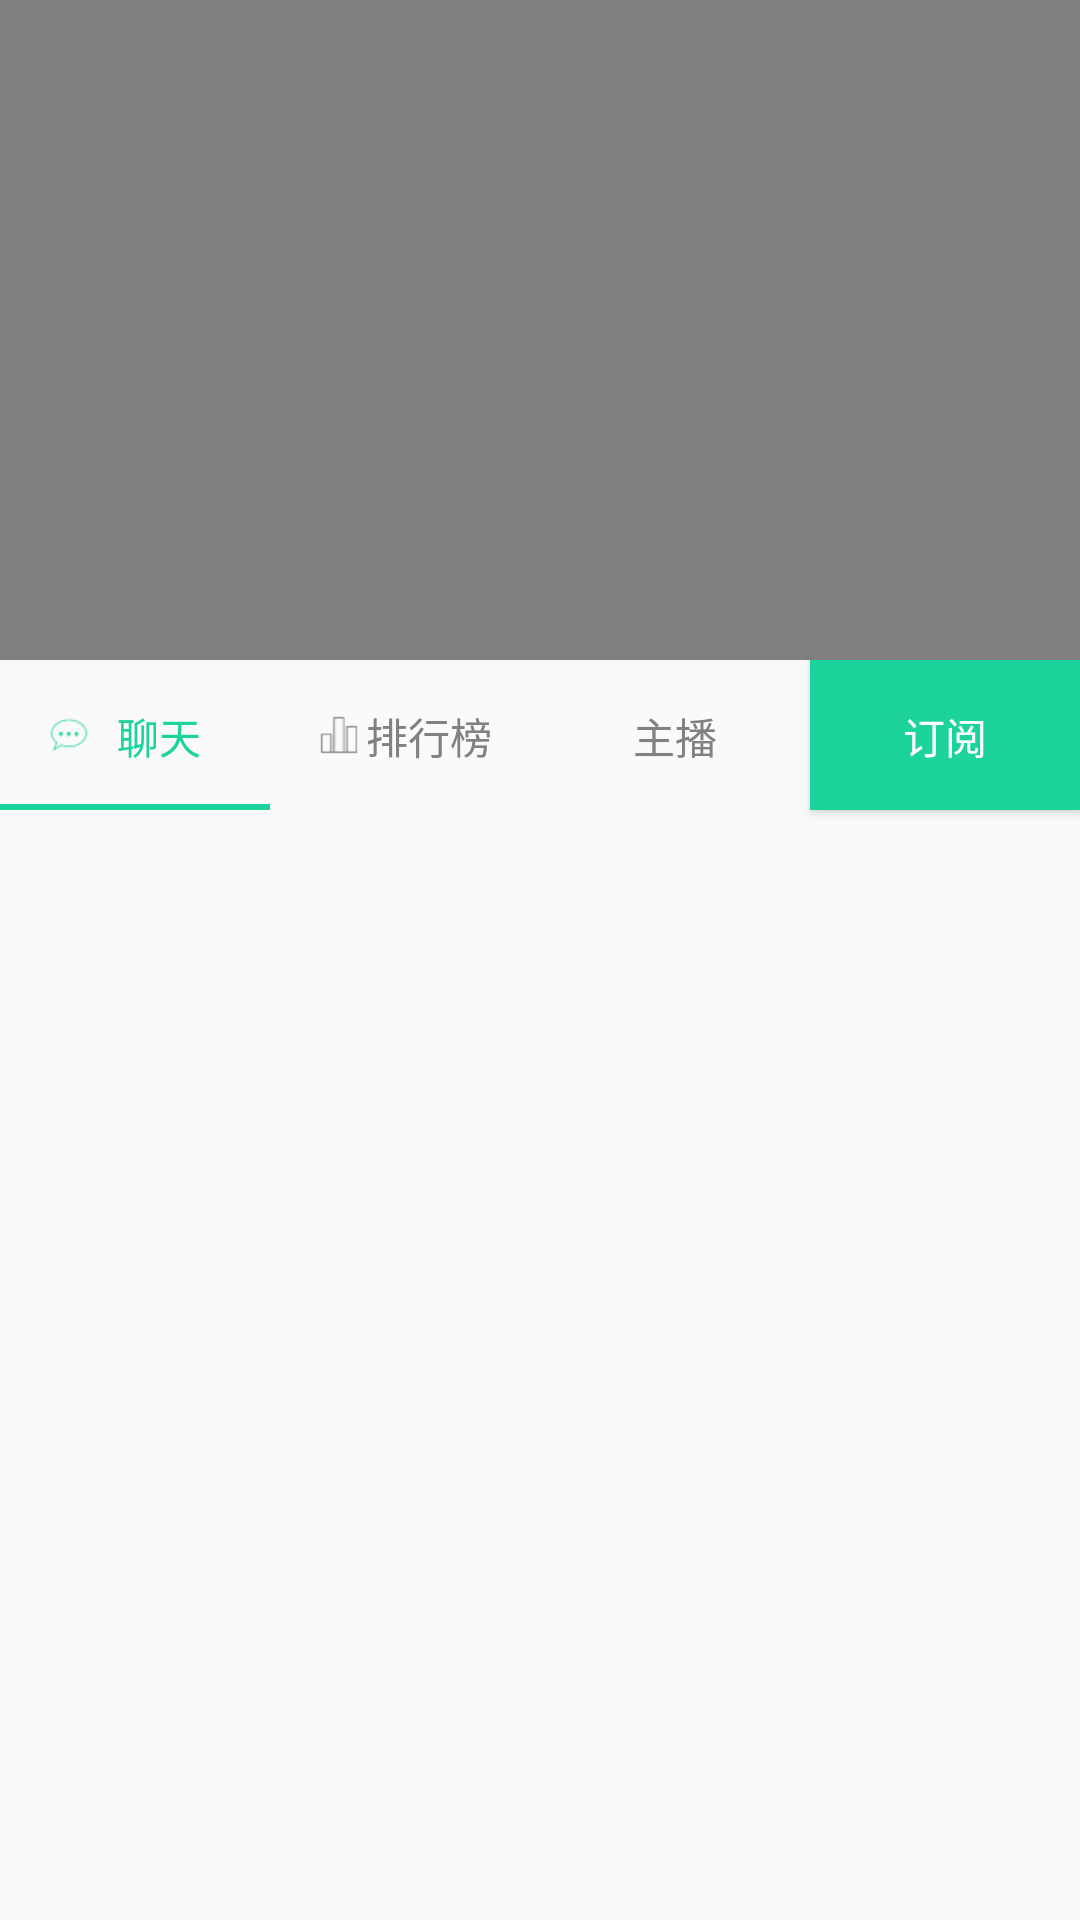

The Android layout XML behind this screen, and the referenced resources:
<!-- AndroidManifest.xml: application theme AppTheme -->
<!-- res/layout/activity_panada_show.xml -->
<?xml version="1.0" encoding="utf-8"?>
<LinearLayout xmlns:android="http://schemas.android.com/apk/res/android"
    xmlns:tools="http://schemas.android.com/tools"
    android:layout_width="match_parent"
    android:layout_height="match_parent"
    android:orientation="vertical"
    tools:context="com.qf.administrator.xiongmao.ui.amuseactivity.PanadaShowActivity">
    <VideoView
        android:id="@+id/activity_panada_show_video"
        android:layout_width="match_parent"
        android:layout_height="220dp" />

    <LinearLayout
        android:layout_width="match_parent"
        android:layout_height="match_parent"
        android:orientation="horizontal">
        <RadioGroup
            android:id="@+id/activity_panada_show_rg"
            android:orientation="horizontal"
            android:layout_width="0dp"
            android:layout_weight="3"
            android:layout_height="50dp">

            <RadioButton
                android:id="@+id/activity_panada_show_liaotian"
                android:layout_width="0dp"
                android:layout_height="match_parent"
                android:layout_weight="1"
                android:button="@null"
                android:gravity="center"
                android:checked="true"
                android:padding="15dp"
                android:drawableLeft="@drawable/game_activity_liaotian"
                android:textColor="@drawable/controller_text_color"
                android:background="@drawable/radiobutton_xiaotiao"
                android:text="聊天"/>

            <RadioButton
                android:id="@+id/activity_panada_show_toplist"
                android:layout_width="0dp"
                android:layout_height="match_parent"
                android:layout_weight="1"
                android:button="@null"
                android:gravity="center"
                android:padding="15dp"
                android:drawableLeft="@drawable/game_activity_toplist"
                android:textColor="@drawable/controller_text_color"
                android:background="@drawable/radiobutton_xiaotiao"
                android:text="排行榜"/>

            <RadioButton
                android:id="@+id/activity_panada_show_author"
                android:layout_width="0dp"
                android:layout_height="match_parent"
                android:layout_weight="1"
                android:button="@null"
                android:drawableLeft="@drawable/game_activity_person"
                android:padding="15dp"
                android:gravity="center"
                android:textColor="@drawable/controller_text_color"
                android:background="@drawable/radiobutton_xiaotiao"
                android:text="主播"/>
        </RadioGroup>
        <Button
            android:id="@+id/activity_panada_show_book"
            android:layout_width="0dp"
            android:layout_height="50dp"
            android:layout_weight="1"
            android:button="@null"
            android:drawableLeft="@mipmap/liveroom_guanzhu"
            android:gravity="center"
            android:background="#1CD39B"
            android:textColor="#ffffff"
            android:padding="15dp"
            android:text="订阅"/>

    </LinearLayout>


    <android.support.v4.view.ViewPager
        android:id="@+id/stu_game_activity_two_item_vp"
        android:layout_width="match_parent"
        android:layout_height="match_parent">
    </android.support.v4.view.ViewPager>

</LinearLayout>
<!-- resources referenced by this layout -->
<resources>
  <!-- drawable controller_text_color (drawable) -->
  <?xml version="1.0" encoding="utf-8"?>
  <selector xmlns:android="http://schemas.android.com/apk/res/android">
      <item android:state_checked="false" android:color="#818181"/>
  
      <item android:state_checked="true" android:color="#1CD39B"/>
  </selector>
  <!-- drawable game_activity_liaotian (drawable) -->
  <?xml version="1.0" encoding="utf-8"?>
  <selector xmlns:android="http://schemas.android.com/apk/res/android">
      <item android:state_checked="false" android:drawable="@mipmap/unliaotian"/>
      <item android:state_checked="true" android:drawable="@mipmap/liaotiant"/>
  
  </selector>
  <!-- drawable game_activity_person (drawable) -->
  <?xml version="1.0" encoding="utf-8"?>
  <selector xmlns:android="http://schemas.android.com/apk/res/android">
      <item android:state_checked="false" android:drawable="@mipmap/tap_icon_follow"/>
      <item android:state_checked="true" android:drawable="@mipmap/tap_icon_follow_hover"/>
  
  </selector>
  <!-- drawable game_activity_toplist (drawable) -->
  <?xml version="1.0" encoding="utf-8"?>
  <selector xmlns:android="http://schemas.android.com/apk/res/android">
      <item android:state_checked="false" android:drawable="@mipmap/unselect_top"/>
      <item android:state_checked="true" android:drawable="@mipmap/select"/>
  
  </selector>
  <!-- drawable radiobutton_xiaotiao (drawable) -->
  <?xml version="1.0" encoding="utf-8"?>
  <selector xmlns:android="http://schemas.android.com/apk/res/android">
  
      <item android:state_checked="true">
          <layer-list>
  
              <item android:top="48dp">
  
                  <shape android:shape="rectangle" >
                      <solid android:color="#1CD39B" />
                  </shape>
              </item>
          </layer-list>
      </item>
  
      <item android:drawable="@color/transparent"></item>
  
  
  </selector>
  <style name="AppTheme" parent="Theme.AppCompat.Light.NoActionBar">
          
          <item name="colorPrimary">@color/colorPrimary</item>
          <item name="colorPrimaryDark">@color/colorPrimaryDark</item>
          <item name="colorAccent">@color/colorAccent</item>
      </style>
  <color name="transparent">#00000000</color>
  <color name="colorPrimary">#3F51B5</color>
  <color name="colorPrimaryDark">#303F9F</color>
  <color name="colorAccent">#FF4081</color>
</resources>
